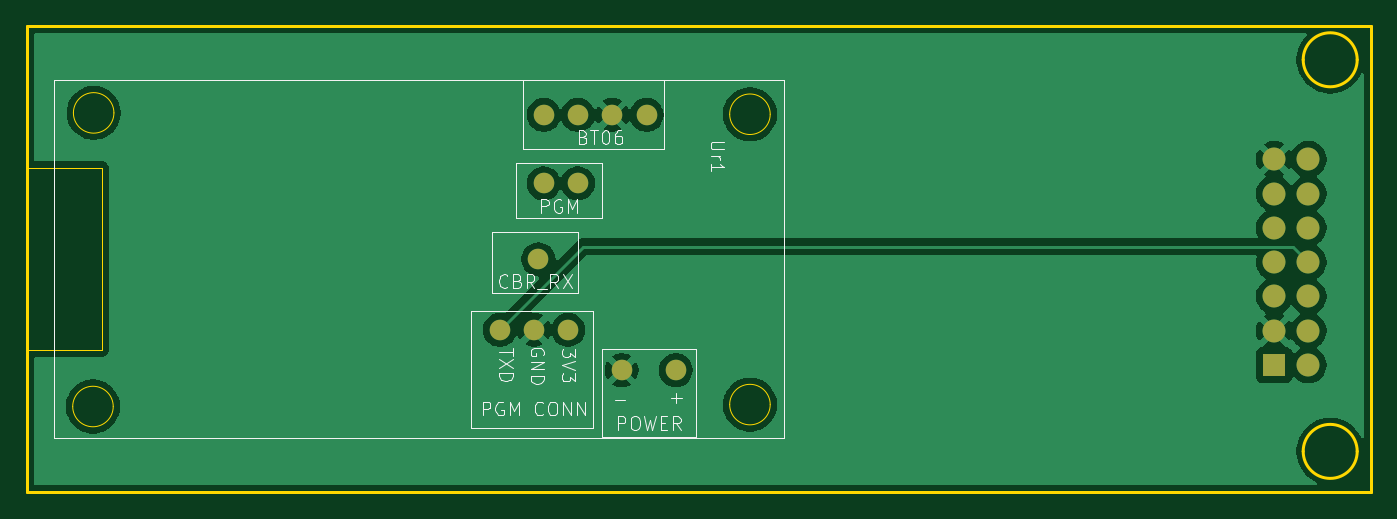
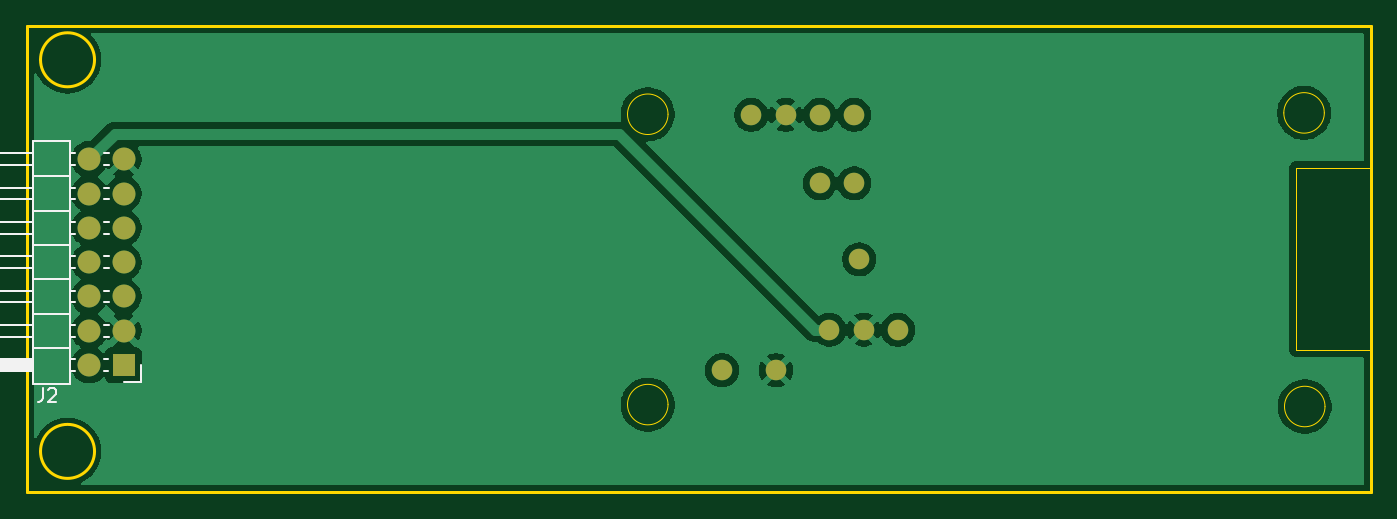
Circuit board: 9 layer files. Board 99.5 x 34.5 mm.
- bottom_copper: UART_adapter-B_Cu.gbl (47875 bytes)
- bottom_mask: UART_adapter-B_Mask.gbs (1240 bytes)
- paste: UART_adapter-B_Paste.gbp (455 bytes)
- bottom_silk: UART_adapter-B_Silkscreen.gbo (4466 bytes)
- outline: UART_adapter-Edge_Cuts.gm1 (1778 bytes)
- top_copper: UART_adapter-F_Cu.gtl (48503 bytes)
- top_mask: UART_adapter-F_Mask.gts (1240 bytes)
- paste: UART_adapter-F_Paste.gtp (455 bytes)
- top_silk: UART_adapter-F_Silkscreen.gto (19656 bytes)

=== bottom_copper: UART_adapter-B_Cu.gbl (47875 bytes, source omitted) ===
=== bottom_mask: UART_adapter-B_Mask.gbs ===
%TF.GenerationSoftware,KiCad,Pcbnew,9.0.7*%
%TF.CreationDate,2026-02-24T11:02:05+00:00*%
%TF.ProjectId,UART_adapter,55415254-5f61-4646-9170-7465722e6b69,rev?*%
%TF.SameCoordinates,Original*%
%TF.FileFunction,Soldermask,Bot*%
%TF.FilePolarity,Negative*%
%FSLAX46Y46*%
G04 Gerber Fmt 4.6, Leading zero omitted, Abs format (unit mm)*
G04 Created by KiCad (PCBNEW 9.0.7) date 2026-02-24 11:02:05*
%MOMM*%
%LPD*%
G01*
G04 APERTURE LIST*
%ADD10C,1.524000*%
%ADD11R,1.700000X1.700000*%
%ADD12C,1.700000*%
G04 APERTURE END LIST*
D10*
%TO.C,Ur1*%
X131238500Y-90590000D03*
X133778500Y-90590000D03*
X136318500Y-90590000D03*
X138858500Y-90590000D03*
X133778500Y-95670000D03*
X131238500Y-95670000D03*
X130857500Y-101300000D03*
X137018500Y-109500000D03*
X141018500Y-109500000D03*
X127987300Y-106515800D03*
X130527300Y-106500000D03*
X133068500Y-106500000D03*
%TD*%
D11*
%TO.C,J2*%
X185338627Y-109121372D03*
D12*
X187878627Y-109121372D03*
X185338627Y-106581372D03*
X187878627Y-106581372D03*
X185338627Y-104041372D03*
X187878627Y-104041372D03*
X185338627Y-101501372D03*
X187878627Y-101501372D03*
X185338627Y-98961372D03*
X187878627Y-98961372D03*
X185338627Y-96421372D03*
X187878627Y-96421372D03*
X185338627Y-93881372D03*
X187878627Y-93881372D03*
%TD*%
M02*

=== paste: UART_adapter-B_Paste.gbp ===
%TF.GenerationSoftware,KiCad,Pcbnew,9.0.7*%
%TF.CreationDate,2026-02-24T11:02:05+00:00*%
%TF.ProjectId,UART_adapter,55415254-5f61-4646-9170-7465722e6b69,rev?*%
%TF.SameCoordinates,Original*%
%TF.FileFunction,Paste,Bot*%
%TF.FilePolarity,Positive*%
%FSLAX46Y46*%
G04 Gerber Fmt 4.6, Leading zero omitted, Abs format (unit mm)*
G04 Created by KiCad (PCBNEW 9.0.7) date 2026-02-24 11:02:05*
%MOMM*%
%LPD*%
G01*
G04 APERTURE LIST*
G04 APERTURE END LIST*
M02*

=== bottom_silk: UART_adapter-B_Silkscreen.gbo ===
%TF.GenerationSoftware,KiCad,Pcbnew,9.0.7*%
%TF.CreationDate,2026-02-24T11:02:05+00:00*%
%TF.ProjectId,UART_adapter,55415254-5f61-4646-9170-7465722e6b69,rev?*%
%TF.SameCoordinates,Original*%
%TF.FileFunction,Legend,Bot*%
%TF.FilePolarity,Positive*%
%FSLAX46Y46*%
G04 Gerber Fmt 4.6, Leading zero omitted, Abs format (unit mm)*
G04 Created by KiCad (PCBNEW 9.0.7) date 2026-02-24 11:02:05*
%MOMM*%
%LPD*%
G01*
G04 APERTURE LIST*
%ADD10C,0.150000*%
%ADD11C,0.120000*%
G04 APERTURE END LIST*
D10*
X191326960Y-110846191D02*
X191326960Y-111560476D01*
X191326960Y-111560476D02*
X191374579Y-111703333D01*
X191374579Y-111703333D02*
X191469817Y-111798572D01*
X191469817Y-111798572D02*
X191612674Y-111846191D01*
X191612674Y-111846191D02*
X191707912Y-111846191D01*
X190898388Y-110941429D02*
X190850769Y-110893810D01*
X190850769Y-110893810D02*
X190755531Y-110846191D01*
X190755531Y-110846191D02*
X190517436Y-110846191D01*
X190517436Y-110846191D02*
X190422198Y-110893810D01*
X190422198Y-110893810D02*
X190374579Y-110941429D01*
X190374579Y-110941429D02*
X190326960Y-111036667D01*
X190326960Y-111036667D02*
X190326960Y-111131905D01*
X190326960Y-111131905D02*
X190374579Y-111274762D01*
X190374579Y-111274762D02*
X190946007Y-111846191D01*
X190946007Y-111846191D02*
X190326960Y-111846191D01*
D11*
%TO.C,J2*%
X184068627Y-109121372D02*
X184068627Y-110391372D01*
X184068627Y-110391372D02*
X185338627Y-110391372D01*
X186415985Y-93451372D02*
X186801269Y-93451372D01*
X186415985Y-94311372D02*
X186801269Y-94311372D01*
X186415985Y-95991372D02*
X186801269Y-95991372D01*
X186415985Y-96851372D02*
X186801269Y-96851372D01*
X186415985Y-98531372D02*
X186801269Y-98531372D01*
X186415985Y-99391372D02*
X186801269Y-99391372D01*
X186415985Y-101071372D02*
X186801269Y-101071372D01*
X186415985Y-101931372D02*
X186801269Y-101931372D01*
X186415985Y-103611372D02*
X186801269Y-103611372D01*
X186415985Y-104471372D02*
X186801269Y-104471372D01*
X186415985Y-106151372D02*
X186801269Y-106151372D01*
X186415985Y-107011372D02*
X186801269Y-107011372D01*
X186498627Y-108691372D02*
X186801269Y-108691372D01*
X186498627Y-109551372D02*
X186801269Y-109551372D01*
X188955985Y-93451372D02*
X189268627Y-93451372D01*
X188955985Y-94311372D02*
X189268627Y-94311372D01*
X188955985Y-95991372D02*
X189268627Y-95991372D01*
X188955985Y-96851372D02*
X189268627Y-96851372D01*
X188955985Y-98531372D02*
X189268627Y-98531372D01*
X188955985Y-99391372D02*
X189268627Y-99391372D01*
X188955985Y-101071372D02*
X189268627Y-101071372D01*
X188955985Y-101931372D02*
X189268627Y-101931372D01*
X188955985Y-103611372D02*
X189268627Y-103611372D01*
X188955985Y-104471372D02*
X189268627Y-104471372D01*
X188955985Y-106151372D02*
X189268627Y-106151372D01*
X188955985Y-107011372D02*
X189268627Y-107011372D01*
X188955985Y-108691372D02*
X189268627Y-108691372D01*
X188955985Y-109551372D02*
X189268627Y-109551372D01*
X189268627Y-95151372D02*
X192028627Y-95151372D01*
X189268627Y-97691372D02*
X192028627Y-97691372D01*
X189268627Y-100231372D02*
X192028627Y-100231372D01*
X189268627Y-102771372D02*
X192028627Y-102771372D01*
X189268627Y-105311372D02*
X192028627Y-105311372D01*
X189268627Y-107851372D02*
X192028627Y-107851372D01*
X192028627Y-94311372D02*
X198028627Y-94311372D01*
X192028627Y-96851372D02*
X198028627Y-96851372D01*
X192028627Y-99391372D02*
X198028627Y-99391372D01*
X192028627Y-101931372D02*
X198028627Y-101931372D01*
X192028627Y-104471372D02*
X198028627Y-104471372D01*
X192028627Y-107011372D02*
X198028627Y-107011372D01*
X198028627Y-93451372D02*
X192028627Y-93451372D01*
X198028627Y-94311372D02*
X198028627Y-93451372D01*
X198028627Y-95991372D02*
X192028627Y-95991372D01*
X198028627Y-96851372D02*
X198028627Y-95991372D01*
X198028627Y-98531372D02*
X192028627Y-98531372D01*
X198028627Y-99391372D02*
X198028627Y-98531372D01*
X198028627Y-101071372D02*
X192028627Y-101071372D01*
X198028627Y-101931372D02*
X198028627Y-101071372D01*
X198028627Y-103611372D02*
X192028627Y-103611372D01*
X198028627Y-104471372D02*
X198028627Y-103611372D01*
X198028627Y-106151372D02*
X192028627Y-106151372D01*
X198028627Y-107011372D02*
X198028627Y-106151372D01*
X189268627Y-110501372D02*
X192028627Y-110501372D01*
X192028627Y-92501372D01*
X189268627Y-92501372D01*
X189268627Y-110501372D01*
X192028627Y-109551372D02*
X198028627Y-109551372D01*
X198028627Y-108691372D01*
X192028627Y-108691372D01*
X192028627Y-109551372D01*
G36*
X192028627Y-109551372D02*
G01*
X198028627Y-109551372D01*
X198028627Y-108691372D01*
X192028627Y-108691372D01*
X192028627Y-109551372D01*
G37*
%TD*%
M02*

=== outline: UART_adapter-Edge_Cuts.gm1 ===
%TF.GenerationSoftware,KiCad,Pcbnew,9.0.7*%
%TF.CreationDate,2026-02-24T11:02:05+00:00*%
%TF.ProjectId,UART_adapter,55415254-5f61-4646-9170-7465722e6b69,rev?*%
%TF.SameCoordinates,Original*%
%TF.FileFunction,Profile,NP*%
%FSLAX46Y46*%
G04 Gerber Fmt 4.6, Leading zero omitted, Abs format (unit mm)*
G04 Created by KiCad (PCBNEW 9.0.7) date 2026-02-24 11:02:05*
%MOMM*%
%LPD*%
G01*
G04 APERTURE LIST*
%TA.AperFunction,Profile*%
%ADD10C,0.200000*%
%TD*%
%TA.AperFunction,Profile*%
%ADD11C,0.050000*%
%TD*%
%TA.AperFunction,Profile*%
%ADD12C,0.100000*%
%TD*%
G04 APERTURE END LIST*
D10*
X191487300Y-115515800D02*
G75*
G02*
X187487300Y-115515800I-2000000J0D01*
G01*
X187487300Y-115515800D02*
G75*
G02*
X191487300Y-115515800I2000000J0D01*
G01*
X92987300Y-84015800D02*
X192487300Y-84015800D01*
X192487300Y-118515800D01*
X92987300Y-118515800D01*
X92987300Y-84015800D01*
D11*
X92987300Y-94515800D02*
X98518500Y-94515800D01*
X98518500Y-108015800D01*
X92987300Y-108015800D01*
X92987300Y-94515800D01*
D10*
X191487300Y-86515800D02*
G75*
G02*
X187487300Y-86515800I-2000000J0D01*
G01*
X187487300Y-86515800D02*
G75*
G02*
X191487300Y-86515800I2000000J0D01*
G01*
D12*
%TO.C,Ur1*%
X99367395Y-112193040D02*
G75*
G02*
X96367395Y-112193040I-1500000J0D01*
G01*
X96367395Y-112193040D02*
G75*
G02*
X99367395Y-112193040I1500000J0D01*
G01*
X99418500Y-90450000D02*
G75*
G02*
X96418500Y-90450000I-1500000J0D01*
G01*
X96418500Y-90450000D02*
G75*
G02*
X99418500Y-90450000I1500000J0D01*
G01*
X148018500Y-90550000D02*
G75*
G02*
X145018500Y-90550000I-1500000J0D01*
G01*
X145018500Y-90550000D02*
G75*
G02*
X148018500Y-90550000I1500000J0D01*
G01*
X148018500Y-112050000D02*
G75*
G02*
X145018500Y-112050000I-1500000J0D01*
G01*
X145018500Y-112050000D02*
G75*
G02*
X148018500Y-112050000I1500000J0D01*
G01*
%TD*%
M02*

=== top_copper: UART_adapter-F_Cu.gtl (48503 bytes, source omitted) ===
=== top_mask: UART_adapter-F_Mask.gts ===
%TF.GenerationSoftware,KiCad,Pcbnew,9.0.7*%
%TF.CreationDate,2026-02-24T11:02:05+00:00*%
%TF.ProjectId,UART_adapter,55415254-5f61-4646-9170-7465722e6b69,rev?*%
%TF.SameCoordinates,Original*%
%TF.FileFunction,Soldermask,Top*%
%TF.FilePolarity,Negative*%
%FSLAX46Y46*%
G04 Gerber Fmt 4.6, Leading zero omitted, Abs format (unit mm)*
G04 Created by KiCad (PCBNEW 9.0.7) date 2026-02-24 11:02:05*
%MOMM*%
%LPD*%
G01*
G04 APERTURE LIST*
%ADD10C,1.524000*%
%ADD11R,1.700000X1.700000*%
%ADD12C,1.700000*%
G04 APERTURE END LIST*
D10*
%TO.C,Ur1*%
X131238500Y-90590000D03*
X133778500Y-90590000D03*
X136318500Y-90590000D03*
X138858500Y-90590000D03*
X133778500Y-95670000D03*
X131238500Y-95670000D03*
X130857500Y-101300000D03*
X137018500Y-109500000D03*
X141018500Y-109500000D03*
X127987300Y-106515800D03*
X130527300Y-106500000D03*
X133068500Y-106500000D03*
%TD*%
D11*
%TO.C,J2*%
X185338627Y-109121372D03*
D12*
X187878627Y-109121372D03*
X185338627Y-106581372D03*
X187878627Y-106581372D03*
X185338627Y-104041372D03*
X187878627Y-104041372D03*
X185338627Y-101501372D03*
X187878627Y-101501372D03*
X185338627Y-98961372D03*
X187878627Y-98961372D03*
X185338627Y-96421372D03*
X187878627Y-96421372D03*
X185338627Y-93881372D03*
X187878627Y-93881372D03*
%TD*%
M02*

=== paste: UART_adapter-F_Paste.gtp ===
%TF.GenerationSoftware,KiCad,Pcbnew,9.0.7*%
%TF.CreationDate,2026-02-24T11:02:05+00:00*%
%TF.ProjectId,UART_adapter,55415254-5f61-4646-9170-7465722e6b69,rev?*%
%TF.SameCoordinates,Original*%
%TF.FileFunction,Paste,Top*%
%TF.FilePolarity,Positive*%
%FSLAX46Y46*%
G04 Gerber Fmt 4.6, Leading zero omitted, Abs format (unit mm)*
G04 Created by KiCad (PCBNEW 9.0.7) date 2026-02-24 11:02:05*
%MOMM*%
%LPD*%
G01*
G04 APERTURE LIST*
G04 APERTURE END LIST*
M02*

=== top_silk: UART_adapter-F_Silkscreen.gto (19656 bytes, source omitted) ===
